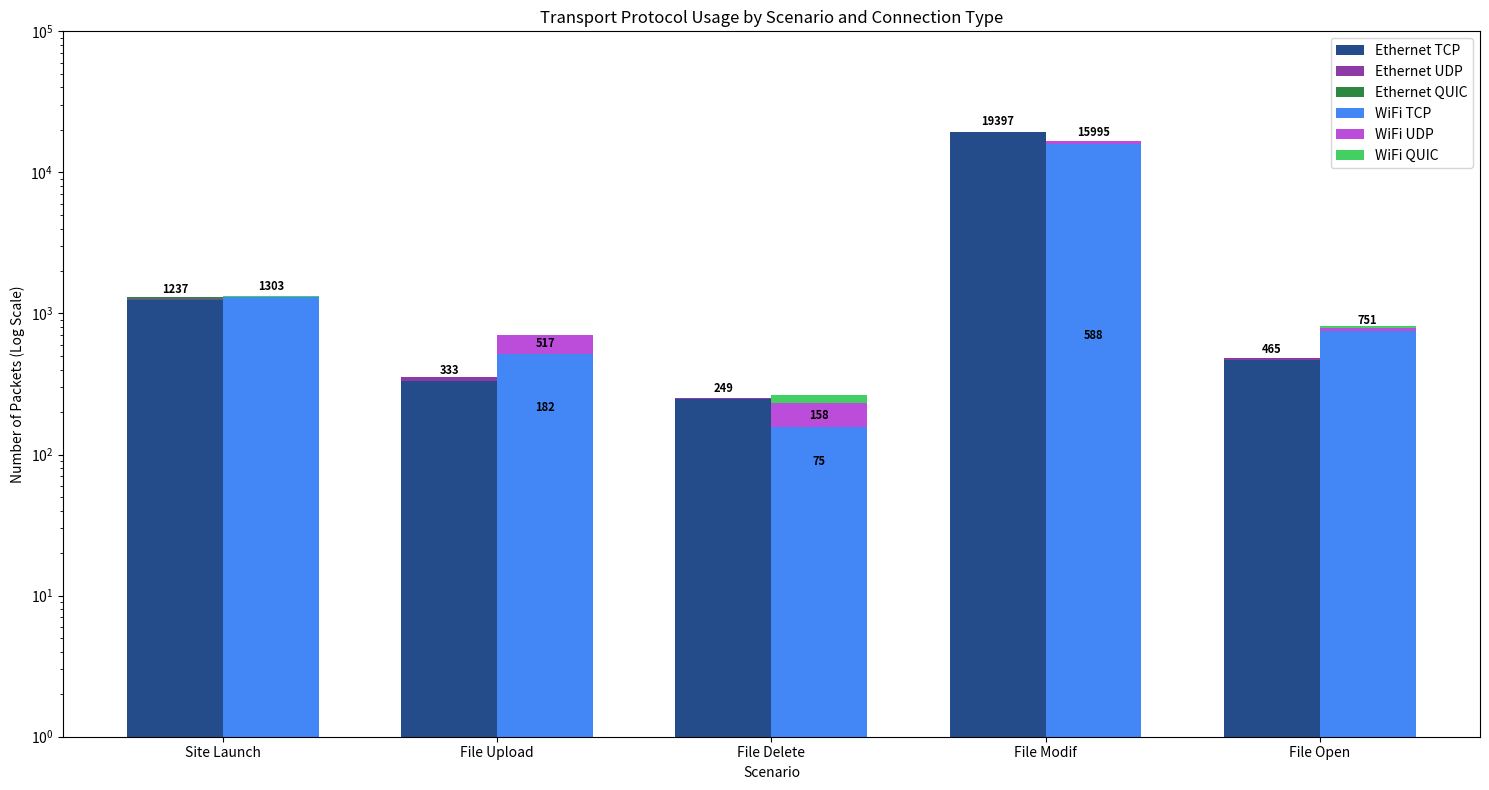

Source code (Python):
import matplotlib.pyplot as plt
import numpy as np

# Your dataset
ethernet_tcp, ethernet_udp, ethernet_quic = [1237, 333, 249, 19397, 465], [39, 23, 4, 20, 16], [28, 0, 0, 0, 0]
wifi_tcp, wifi_udp, wifi_quic = [1303, 517, 158, 15995, 751], [13, 182, 75, 588, 43], [13, 5, 33, 17, 19]

# Define colors for each protocol
colors = {  'wifi_TCP': '#4287f5', 
            'ethernet_TCP': '#254c8a',
            'wifi_UDP': '#bc4ddb', 
            'ethernet_UDP': '#8e3aa6',
            'wifi_QUIC': '#44cf62',
            'ethernet_QUIC': '#2d8740'
          }

# Number of scenarios
n = len(ethernet_tcp)
index = np.arange(n)
bar_width = 0.35

# Create subplots
fig, ax = plt.subplots(figsize=(15, 8))

# Stacked bar graph for Ethernet
ethernet_tcp_bar = ax.bar(index - bar_width/2, ethernet_tcp, bar_width, label='Ethernet TCP', color=colors['ethernet_TCP'])
ethernet_udp_bar = ax.bar(index - bar_width/2, ethernet_udp, bar_width, bottom=ethernet_tcp, label='Ethernet UDP', color=colors['ethernet_UDP'])
ethernet_quic_bar = ax.bar(index - bar_width/2, ethernet_quic, bar_width, bottom=np.array(ethernet_tcp) + np.array(ethernet_udp), label='Ethernet QUIC', color=colors['ethernet_QUIC'])

# Stacked bar graph for WiFi
wifi_tcp_bar = ax.bar(index + bar_width/2, wifi_tcp, bar_width, label='WiFi TCP', color=colors['wifi_TCP'])
wifi_udp_bar = ax.bar(index + bar_width/2, wifi_udp, bar_width, bottom=wifi_tcp, label='WiFi UDP', color=colors['wifi_UDP'])
wifi_quic_bar = ax.bar(index + bar_width/2, wifi_quic, bar_width, bottom=np.array(wifi_tcp) + np.array(wifi_udp), label='WiFi QUIC', color=colors['wifi_QUIC'])

# Set the y-axis to a logarithmic scale
ax.set_yscale('log')
ax.set_ylim(1, 10**5)

# Add labels and title
ax.set_xlabel('Scenario')
ax.set_ylabel('Number of Packets (Log Scale)')
ax.set_title('Transport Protocol Usage by Scenario and Connection Type')
ax.set_xticks(index)
ax.set_xticklabels(['Site Launch', 'File Upload', 'File Delete', 'File Modif', 'File Open'])

# Adding a legend
ax.legend()

# Function to add labels on the bars
def autolabel(bars, protocol):
    for bar in bars:
        height = bar.get_height()
        if height > 50:  # Only label bars with height > 1 to avoid clutter
            ax.annotate('{}'.format(height),
                        xy=(bar.get_x() + bar.get_width() / 2, height),
                        xytext=(0, 3),  # 3 points vertical offset
                        textcoords="offset points",
                        ha='center', va='bottom',
                        fontsize=8, color='black', fontweight='bold')

# Apply autolabel to each set of bars
autolabel(ethernet_tcp_bar, 'TCP')
autolabel(ethernet_udp_bar, 'UDP')
autolabel(ethernet_quic_bar, 'QUIC')
autolabel(wifi_tcp_bar, 'TCP')
autolabel(wifi_udp_bar, 'UDP')
autolabel(wifi_quic_bar, 'QUIC')

# Show plot with tight layout
plt.tight_layout()
plt.show()
